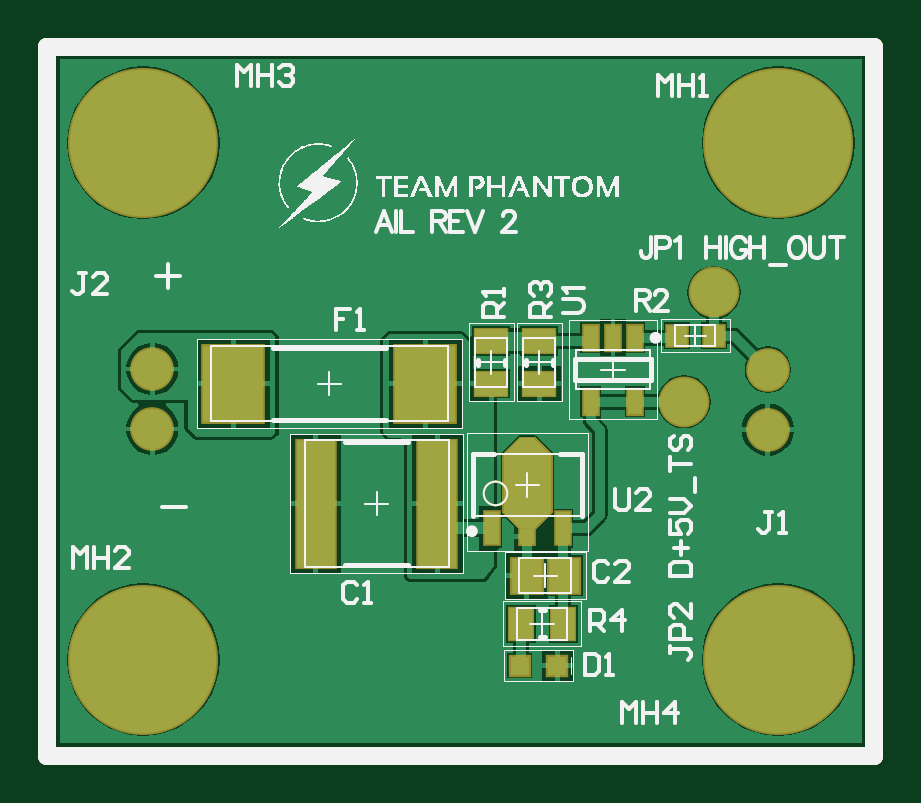
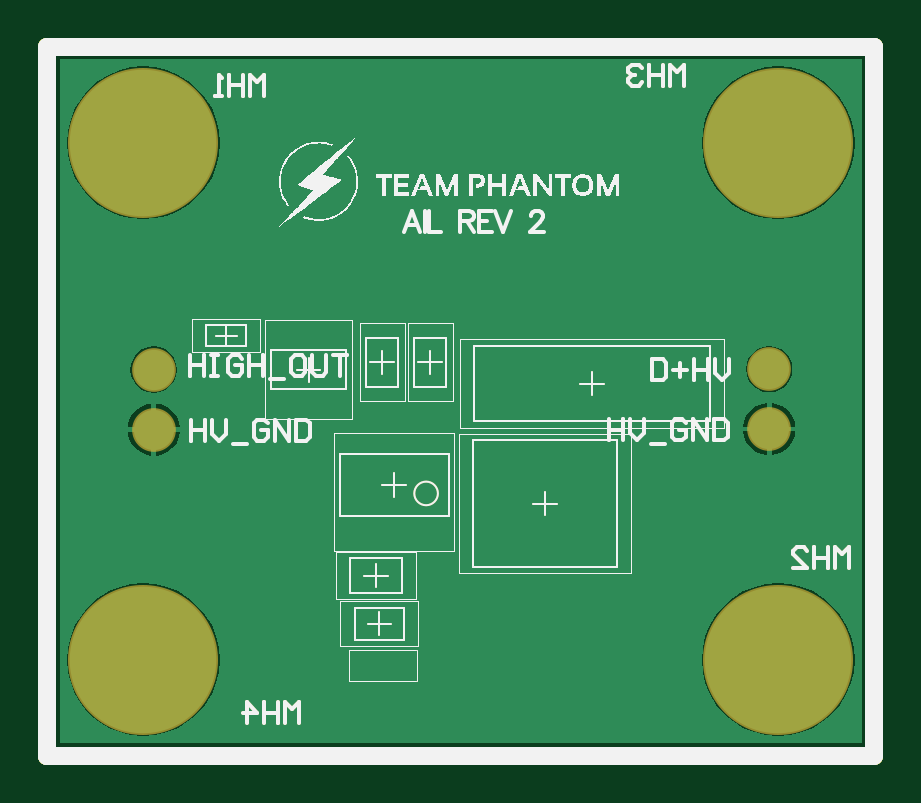
Circuit board: 10 layer files. Board 35.0 x 30.0 mm.
- bottom_copper: AIL_REV2.GBL (9952 bytes)
- bottom_silk: AIL_REV2.GBO (21368 bytes)
- paste: AIL_REV2.GBP (4048 bytes)
- bottom_mask: AIL_REV2.GBS (4262 bytes)
- outline: AIL_REV2.GKO (4138 bytes)
- outline: AIL_REV2.GM1 (4053 bytes)
- top_copper: AIL_REV2.GTL (18388 bytes)
- top_silk: AIL_REV2.GTO (25239 bytes)
- paste: AIL_REV2.GTP (5021 bytes)
- top_mask: AIL_REV2.GTS (6114 bytes)

=== bottom_copper: AIL_REV2.GBL (9952 bytes, source omitted) ===
=== bottom_silk: AIL_REV2.GBO (21368 bytes, source omitted) ===
=== paste: AIL_REV2.GBP ===
G04*
G04 #@! TF.GenerationSoftware,Altium Limited,Altium Designer,20.2.6 (244)*
G04*
G04 Layer_Color=128*
%FSLAX25Y25*%
%MOIN*%
G70*
G04*
G04 #@! TF.SameCoordinates,B85B110F-4335-4BA8-B73C-61F3E7A17BBE*
G04*
G04*
G04 #@! TF.FilePolarity,Positive*
G04*
G01*
G75*
%ADD12C,0.00197*%
%ADD13C,0.00650*%
%ADD14C,0.03000*%
%ADD15C,0.00394*%
D12*
X69961Y34157D02*
X90039D01*
X69961Y53843D02*
X90039D01*
X69961Y34157D02*
Y53843D01*
X90039Y34157D02*
Y53843D01*
X86976Y72583D02*
X101543D01*
X86976Y56047D02*
X101543D01*
Y72583D01*
X86976Y56047D02*
Y72583D01*
X75961Y18260D02*
X88953D01*
X75961Y25740D02*
X88953D01*
Y18260D02*
Y25740D01*
X75961Y18260D02*
Y25740D01*
X102291Y67244D02*
Y72756D01*
X113709Y67244D02*
Y72756D01*
X102291D02*
X113709D01*
X102291Y67244D02*
X113709D01*
X87559Y12441D02*
Y17559D01*
X76339Y12441D02*
X87559D01*
X76142D02*
Y17559D01*
X76339D02*
X87559D01*
X24953Y54520D02*
X69047D01*
X24953Y69480D02*
X69047D01*
Y54520D02*
Y69480D01*
X24953Y54520D02*
Y69480D01*
X40492Y30386D02*
X69232D01*
X40492Y53614D02*
X69232D01*
Y30386D02*
Y53614D01*
X40492Y30386D02*
Y53614D01*
X76307Y26063D02*
X89693D01*
X76307Y33937D02*
X89693D01*
Y26063D02*
Y33937D01*
X76307Y26063D02*
Y33937D01*
X70260Y59047D02*
Y72039D01*
X77740Y59047D02*
Y72039D01*
X70260Y59047D02*
X77740D01*
X70260Y72039D02*
X77740D01*
X85740Y59047D02*
Y72039D01*
X78260Y59047D02*
Y72039D01*
X85740D01*
X78260Y59047D02*
X85740D01*
D13*
X101699Y110011D02*
Y113510D01*
X102866Y112344D01*
X104032Y113510D01*
Y110011D01*
X105198Y113510D02*
Y110011D01*
Y111760D01*
X107531D01*
Y113510D01*
Y110011D01*
X108697D02*
X109863D01*
X109280D01*
Y113510D01*
X108697Y112927D01*
X4200Y31200D02*
Y34699D01*
X5366Y33533D01*
X6533Y34699D01*
Y31200D01*
X7699Y34699D02*
Y31200D01*
Y32949D01*
X10031D01*
Y34699D01*
Y31200D01*
X13530D02*
X11198D01*
X13530Y33533D01*
Y34116D01*
X12947Y34699D01*
X11781D01*
X11198Y34116D01*
X31661Y111609D02*
Y115108D01*
X32828Y113942D01*
X33994Y115108D01*
Y111609D01*
X35160Y115108D02*
Y111609D01*
Y113358D01*
X37493D01*
Y115108D01*
Y111609D01*
X38659Y114525D02*
X39242Y115108D01*
X40409D01*
X40992Y114525D01*
Y113942D01*
X40409Y113358D01*
X39825D01*
X40409D01*
X40992Y112775D01*
Y112192D01*
X40409Y111609D01*
X39242D01*
X38659Y112192D01*
X95801Y5382D02*
Y8881D01*
X96967Y7715D01*
X98133Y8881D01*
Y5382D01*
X99300Y8881D02*
Y5382D01*
Y7131D01*
X101632D01*
Y8881D01*
Y5382D01*
X104548D02*
Y8881D01*
X102798Y7131D01*
X105131D01*
D14*
X0Y118110D02*
X0Y118110D01*
X137795D01*
Y0D02*
Y118110D01*
X137795Y0D02*
X137795Y0D01*
X0Y0D02*
X137795D01*
X0D02*
Y118110D01*
D15*
X76653Y43695D02*
G03*
X76653Y43695I-1969J0D01*
G01*
X70945Y39955D02*
X89055D01*
X70945Y50191D02*
X89055D01*
X70945Y39955D02*
Y50191D01*
X89055Y39955D02*
Y50191D01*
X88059Y67563D02*
X100461D01*
X88059Y61067D02*
X100461D01*
Y67563D01*
X88059Y61067D02*
Y67563D01*
X78323Y19342D02*
X86591D01*
X78323Y24657D02*
X86591D01*
Y19342D02*
Y24657D01*
X78323Y19342D02*
Y24657D01*
X104654Y68228D02*
Y71772D01*
X111346Y68228D02*
Y71772D01*
X104654D02*
X111346D01*
X104654Y68228D02*
X111346D01*
X27315Y55701D02*
X66685D01*
X27315Y68299D02*
X66685D01*
Y55701D02*
Y68299D01*
X27315Y55701D02*
Y68299D01*
X42854Y31370D02*
X66870D01*
X42854Y52630D02*
X66870D01*
Y31370D02*
Y52630D01*
X42854Y31370D02*
Y52630D01*
X78669Y27146D02*
X87331D01*
X78669Y32854D02*
X87331D01*
Y27146D02*
Y32854D01*
X78669Y27146D02*
Y32854D01*
X71342Y61409D02*
Y69677D01*
X76657Y61409D02*
Y69677D01*
X71342Y61409D02*
X76657D01*
X71342Y69677D02*
X76657D01*
X84658Y61409D02*
Y69677D01*
X79343Y61409D02*
Y69677D01*
X84658D01*
X79343Y61409D02*
X84658D01*
X80000Y43104D02*
Y47041D01*
X78031Y45073D02*
X81968D01*
X94260Y62347D02*
Y66284D01*
X92291Y64315D02*
X96228D01*
X82457Y20031D02*
Y23968D01*
X80488Y22000D02*
X84425D01*
X106228Y70000D02*
X109772D01*
X108000Y68228D02*
Y71772D01*
X47000Y60031D02*
Y63968D01*
X45031Y62000D02*
X48968D01*
X54862Y40031D02*
Y43968D01*
X52894Y42000D02*
X56831D01*
X83000Y28032D02*
Y31969D01*
X81032Y30000D02*
X84969D01*
X72031Y65543D02*
X75968D01*
X74000Y63575D02*
Y67512D01*
X80032Y65543D02*
X83969D01*
X82000Y63575D02*
Y67512D01*
M02*

=== bottom_mask: AIL_REV2.GBS ===
G04*
G04 #@! TF.GenerationSoftware,Altium Limited,Altium Designer,20.2.6 (244)*
G04*
G04 Layer_Color=16711935*
%FSLAX25Y25*%
%MOIN*%
G70*
G04*
G04 #@! TF.SameCoordinates,B85B110F-4335-4BA8-B73C-61F3E7A17BBE*
G04*
G04*
G04 #@! TF.FilePolarity,Negative*
G04*
G01*
G75*
%ADD12C,0.00197*%
%ADD13C,0.00650*%
%ADD14C,0.03000*%
%ADD15C,0.00394*%
%ADD38C,0.25000*%
%ADD39C,0.07284*%
D12*
X69961Y34157D02*
X90039D01*
X69961Y53843D02*
X90039D01*
X69961Y34157D02*
Y53843D01*
X90039Y34157D02*
Y53843D01*
X86976Y72583D02*
X101543D01*
X86976Y56047D02*
X101543D01*
Y72583D01*
X86976Y56047D02*
Y72583D01*
X75961Y18260D02*
X88953D01*
X75961Y25740D02*
X88953D01*
Y18260D02*
Y25740D01*
X75961Y18260D02*
Y25740D01*
X102291Y67244D02*
Y72756D01*
X113709Y67244D02*
Y72756D01*
X102291D02*
X113709D01*
X102291Y67244D02*
X113709D01*
X87559Y12441D02*
Y17559D01*
X76339Y12441D02*
X87559D01*
X76142D02*
Y17559D01*
X76339D02*
X87559D01*
X24953Y54520D02*
X69047D01*
X24953Y69480D02*
X69047D01*
Y54520D02*
Y69480D01*
X24953Y54520D02*
Y69480D01*
X40492Y30386D02*
X69232D01*
X40492Y53614D02*
X69232D01*
Y30386D02*
Y53614D01*
X40492Y30386D02*
Y53614D01*
X76307Y26063D02*
X89693D01*
X76307Y33937D02*
X89693D01*
Y26063D02*
Y33937D01*
X76307Y26063D02*
Y33937D01*
X70260Y59047D02*
Y72039D01*
X77740Y59047D02*
Y72039D01*
X70260Y59047D02*
X77740D01*
X70260Y72039D02*
X77740D01*
X85740Y59047D02*
Y72039D01*
X78260Y59047D02*
Y72039D01*
X85740D01*
X78260Y59047D02*
X85740D01*
D13*
X101699Y110011D02*
Y113510D01*
X102866Y112344D01*
X104032Y113510D01*
Y110011D01*
X105198Y113510D02*
Y110011D01*
Y111760D01*
X107531D01*
Y113510D01*
Y110011D01*
X108697D02*
X109863D01*
X109280D01*
Y113510D01*
X108697Y112927D01*
X4200Y31200D02*
Y34699D01*
X5366Y33533D01*
X6533Y34699D01*
Y31200D01*
X7699Y34699D02*
Y31200D01*
Y32949D01*
X10031D01*
Y34699D01*
Y31200D01*
X13530D02*
X11198D01*
X13530Y33533D01*
Y34116D01*
X12947Y34699D01*
X11781D01*
X11198Y34116D01*
X31661Y111609D02*
Y115108D01*
X32828Y113942D01*
X33994Y115108D01*
Y111609D01*
X35160Y115108D02*
Y111609D01*
Y113358D01*
X37493D01*
Y115108D01*
Y111609D01*
X38659Y114525D02*
X39242Y115108D01*
X40409D01*
X40992Y114525D01*
Y113942D01*
X40409Y113358D01*
X39825D01*
X40409D01*
X40992Y112775D01*
Y112192D01*
X40409Y111609D01*
X39242D01*
X38659Y112192D01*
X95801Y5382D02*
Y8881D01*
X96967Y7715D01*
X98133Y8881D01*
Y5382D01*
X99300Y8881D02*
Y5382D01*
Y7131D01*
X101632D01*
Y8881D01*
Y5382D01*
X104548D02*
Y8881D01*
X102798Y7131D01*
X105131D01*
D14*
X0Y118110D02*
X0Y118110D01*
X137795D01*
Y0D02*
Y118110D01*
X137795Y0D02*
X137795Y0D01*
X0Y0D02*
X137795D01*
X0D02*
Y118110D01*
D15*
X76653Y43695D02*
G03*
X76653Y43695I-1969J0D01*
G01*
X70945Y39955D02*
X89055D01*
X70945Y50191D02*
X89055D01*
X70945Y39955D02*
Y50191D01*
X89055Y39955D02*
Y50191D01*
X88059Y67563D02*
X100461D01*
X88059Y61067D02*
X100461D01*
Y67563D01*
X88059Y61067D02*
Y67563D01*
X78323Y19342D02*
X86591D01*
X78323Y24657D02*
X86591D01*
Y19342D02*
Y24657D01*
X78323Y19342D02*
Y24657D01*
X104654Y68228D02*
Y71772D01*
X111346Y68228D02*
Y71772D01*
X104654D02*
X111346D01*
X104654Y68228D02*
X111346D01*
X27315Y55701D02*
X66685D01*
X27315Y68299D02*
X66685D01*
Y55701D02*
Y68299D01*
X27315Y55701D02*
Y68299D01*
X42854Y31370D02*
X66870D01*
X42854Y52630D02*
X66870D01*
Y31370D02*
Y52630D01*
X42854Y31370D02*
Y52630D01*
X78669Y27146D02*
X87331D01*
X78669Y32854D02*
X87331D01*
Y27146D02*
Y32854D01*
X78669Y27146D02*
Y32854D01*
X71342Y61409D02*
Y69677D01*
X76657Y61409D02*
Y69677D01*
X71342Y61409D02*
X76657D01*
X71342Y69677D02*
X76657D01*
X84658Y61409D02*
Y69677D01*
X79343Y61409D02*
Y69677D01*
X84658D01*
X79343Y61409D02*
X84658D01*
X80000Y43104D02*
Y47041D01*
X78031Y45073D02*
X81968D01*
X94260Y62347D02*
Y66284D01*
X92291Y64315D02*
X96228D01*
X82457Y20031D02*
Y23968D01*
X80488Y22000D02*
X84425D01*
X106228Y70000D02*
X109772D01*
X108000Y68228D02*
Y71772D01*
X47000Y60031D02*
Y63968D01*
X45031Y62000D02*
X48968D01*
X54862Y40031D02*
Y43968D01*
X52894Y42000D02*
X56831D01*
X83000Y28032D02*
Y31969D01*
X81032Y30000D02*
X84969D01*
X72031Y65543D02*
X75968D01*
X74000Y63575D02*
Y67512D01*
X80032Y65543D02*
X83969D01*
X82000Y63575D02*
Y67512D01*
D38*
X121795Y102110D02*
D03*
X16000Y16000D02*
D03*
Y102110D02*
D03*
X121795Y16000D02*
D03*
D39*
X17500Y64424D02*
D03*
Y54424D02*
D03*
X120079Y54339D02*
D03*
Y64339D02*
D03*
M02*

=== outline: AIL_REV2.GKO ===
G04*
G04 #@! TF.GenerationSoftware,Altium Limited,Altium Designer,20.2.6 (244)*
G04*
G04 Layer_Color=16711935*
%FSLAX25Y25*%
%MOIN*%
G70*
G04*
G04 #@! TF.SameCoordinates,B85B110F-4335-4BA8-B73C-61F3E7A17BBE*
G04*
G04*
G04 #@! TF.FilePolarity,Positive*
G04*
G01*
G75*
%ADD12C,0.00197*%
%ADD13C,0.00650*%
%ADD14C,0.03000*%
%ADD15C,0.00394*%
D12*
X69961Y34157D02*
X90039D01*
X69961Y53843D02*
X90039D01*
X69961Y34157D02*
Y53843D01*
X90039Y34157D02*
Y53843D01*
X86976Y72583D02*
X101543D01*
X86976Y56047D02*
X101543D01*
Y72583D01*
X86976Y56047D02*
Y72583D01*
X75961Y18260D02*
X88953D01*
X75961Y25740D02*
X88953D01*
Y18260D02*
Y25740D01*
X75961Y18260D02*
Y25740D01*
X102291Y67244D02*
Y72756D01*
X113709Y67244D02*
Y72756D01*
X102291D02*
X113709D01*
X102291Y67244D02*
X113709D01*
X87559Y12441D02*
Y17559D01*
X76339Y12441D02*
X87559D01*
X76142D02*
Y17559D01*
X76339D02*
X87559D01*
X24953Y54520D02*
X69047D01*
X24953Y69480D02*
X69047D01*
Y54520D02*
Y69480D01*
X24953Y54520D02*
Y69480D01*
X40492Y30386D02*
X69232D01*
X40492Y53614D02*
X69232D01*
Y30386D02*
Y53614D01*
X40492Y30386D02*
Y53614D01*
X76307Y26063D02*
X89693D01*
X76307Y33937D02*
X89693D01*
Y26063D02*
Y33937D01*
X76307Y26063D02*
Y33937D01*
X70260Y59047D02*
Y72039D01*
X77740Y59047D02*
Y72039D01*
X70260Y59047D02*
X77740D01*
X70260Y72039D02*
X77740D01*
X85740Y59047D02*
Y72039D01*
X78260Y59047D02*
Y72039D01*
X85740D01*
X78260Y59047D02*
X85740D01*
D13*
X101699Y110011D02*
Y113510D01*
X102866Y112344D01*
X104032Y113510D01*
Y110011D01*
X105198Y113510D02*
Y110011D01*
Y111760D01*
X107531D01*
Y113510D01*
Y110011D01*
X108697D02*
X109863D01*
X109280D01*
Y113510D01*
X108697Y112927D01*
X4200Y31200D02*
Y34699D01*
X5366Y33533D01*
X6533Y34699D01*
Y31200D01*
X7699Y34699D02*
Y31200D01*
Y32949D01*
X10031D01*
Y34699D01*
Y31200D01*
X13530D02*
X11198D01*
X13530Y33533D01*
Y34116D01*
X12947Y34699D01*
X11781D01*
X11198Y34116D01*
X31661Y111609D02*
Y115108D01*
X32828Y113942D01*
X33994Y115108D01*
Y111609D01*
X35160Y115108D02*
Y111609D01*
Y113358D01*
X37493D01*
Y115108D01*
Y111609D01*
X38659Y114525D02*
X39242Y115108D01*
X40409D01*
X40992Y114525D01*
Y113942D01*
X40409Y113358D01*
X39825D01*
X40409D01*
X40992Y112775D01*
Y112192D01*
X40409Y111609D01*
X39242D01*
X38659Y112192D01*
X95801Y5382D02*
Y8881D01*
X96967Y7715D01*
X98133Y8881D01*
Y5382D01*
X99300Y8881D02*
Y5382D01*
Y7131D01*
X101632D01*
Y8881D01*
Y5382D01*
X104548D02*
Y8881D01*
X102798Y7131D01*
X105131D01*
D14*
X0Y0D02*
X137795D01*
X137795Y0D01*
Y118110D01*
X0D02*
X137795D01*
X0Y0D02*
Y118110D01*
Y118110D02*
X0Y118110D01*
X137795D01*
Y0D02*
Y118110D01*
X137795Y0D02*
X137795Y0D01*
X0Y0D02*
X137795D01*
X0D02*
Y118110D01*
D15*
X76653Y43695D02*
G03*
X76653Y43695I-1969J0D01*
G01*
X70945Y39955D02*
X89055D01*
X70945Y50191D02*
X89055D01*
X70945Y39955D02*
Y50191D01*
X89055Y39955D02*
Y50191D01*
X88059Y67563D02*
X100461D01*
X88059Y61067D02*
X100461D01*
Y67563D01*
X88059Y61067D02*
Y67563D01*
X78323Y19342D02*
X86591D01*
X78323Y24657D02*
X86591D01*
Y19342D02*
Y24657D01*
X78323Y19342D02*
Y24657D01*
X104654Y68228D02*
Y71772D01*
X111346Y68228D02*
Y71772D01*
X104654D02*
X111346D01*
X104654Y68228D02*
X111346D01*
X27315Y55701D02*
X66685D01*
X27315Y68299D02*
X66685D01*
Y55701D02*
Y68299D01*
X27315Y55701D02*
Y68299D01*
X42854Y31370D02*
X66870D01*
X42854Y52630D02*
X66870D01*
Y31370D02*
Y52630D01*
X42854Y31370D02*
Y52630D01*
X78669Y27146D02*
X87331D01*
X78669Y32854D02*
X87331D01*
Y27146D02*
Y32854D01*
X78669Y27146D02*
Y32854D01*
X71342Y61409D02*
Y69677D01*
X76657Y61409D02*
Y69677D01*
X71342Y61409D02*
X76657D01*
X71342Y69677D02*
X76657D01*
X84658Y61409D02*
Y69677D01*
X79343Y61409D02*
Y69677D01*
X84658D01*
X79343Y61409D02*
X84658D01*
X80000Y43104D02*
Y47041D01*
X78031Y45073D02*
X81968D01*
X94260Y62347D02*
Y66284D01*
X92291Y64315D02*
X96228D01*
X82457Y20031D02*
Y23968D01*
X80488Y22000D02*
X84425D01*
X106228Y70000D02*
X109772D01*
X108000Y68228D02*
Y71772D01*
X47000Y60031D02*
Y63968D01*
X45031Y62000D02*
X48968D01*
X54862Y40031D02*
Y43968D01*
X52894Y42000D02*
X56831D01*
X83000Y28032D02*
Y31969D01*
X81032Y30000D02*
X84969D01*
X72031Y65543D02*
X75968D01*
X74000Y63575D02*
Y67512D01*
X80032Y65543D02*
X83969D01*
X82000Y63575D02*
Y67512D01*
M02*

=== outline: AIL_REV2.GM1 ===
G04*
G04 #@! TF.GenerationSoftware,Altium Limited,Altium Designer,20.2.6 (244)*
G04*
G04 Layer_Color=16711935*
%FSLAX25Y25*%
%MOIN*%
G70*
G04*
G04 #@! TF.SameCoordinates,B85B110F-4335-4BA8-B73C-61F3E7A17BBE*
G04*
G04*
G04 #@! TF.FilePolarity,Positive*
G04*
G01*
G75*
%ADD12C,0.00197*%
%ADD13C,0.00650*%
%ADD14C,0.03000*%
%ADD15C,0.00394*%
D12*
X69961Y34157D02*
X90039D01*
X69961Y53843D02*
X90039D01*
X69961Y34157D02*
Y53843D01*
X90039Y34157D02*
Y53843D01*
X86976Y72583D02*
X101543D01*
X86976Y56047D02*
X101543D01*
Y72583D01*
X86976Y56047D02*
Y72583D01*
X75961Y18260D02*
X88953D01*
X75961Y25740D02*
X88953D01*
Y18260D02*
Y25740D01*
X75961Y18260D02*
Y25740D01*
X102291Y67244D02*
Y72756D01*
X113709Y67244D02*
Y72756D01*
X102291D02*
X113709D01*
X102291Y67244D02*
X113709D01*
X87559Y12441D02*
Y17559D01*
X76339Y12441D02*
X87559D01*
X76142D02*
Y17559D01*
X76339D02*
X87559D01*
X24953Y54520D02*
X69047D01*
X24953Y69480D02*
X69047D01*
Y54520D02*
Y69480D01*
X24953Y54520D02*
Y69480D01*
X40492Y30386D02*
X69232D01*
X40492Y53614D02*
X69232D01*
Y30386D02*
Y53614D01*
X40492Y30386D02*
Y53614D01*
X76307Y26063D02*
X89693D01*
X76307Y33937D02*
X89693D01*
Y26063D02*
Y33937D01*
X76307Y26063D02*
Y33937D01*
X70260Y59047D02*
Y72039D01*
X77740Y59047D02*
Y72039D01*
X70260Y59047D02*
X77740D01*
X70260Y72039D02*
X77740D01*
X85740Y59047D02*
Y72039D01*
X78260Y59047D02*
Y72039D01*
X85740D01*
X78260Y59047D02*
X85740D01*
D13*
X101699Y110011D02*
Y113510D01*
X102866Y112344D01*
X104032Y113510D01*
Y110011D01*
X105198Y113510D02*
Y110011D01*
Y111760D01*
X107531D01*
Y113510D01*
Y110011D01*
X108697D02*
X109863D01*
X109280D01*
Y113510D01*
X108697Y112927D01*
X4200Y31200D02*
Y34699D01*
X5366Y33533D01*
X6533Y34699D01*
Y31200D01*
X7699Y34699D02*
Y31200D01*
Y32949D01*
X10031D01*
Y34699D01*
Y31200D01*
X13530D02*
X11198D01*
X13530Y33533D01*
Y34116D01*
X12947Y34699D01*
X11781D01*
X11198Y34116D01*
X31661Y111609D02*
Y115108D01*
X32828Y113942D01*
X33994Y115108D01*
Y111609D01*
X35160Y115108D02*
Y111609D01*
Y113358D01*
X37493D01*
Y115108D01*
Y111609D01*
X38659Y114525D02*
X39242Y115108D01*
X40409D01*
X40992Y114525D01*
Y113942D01*
X40409Y113358D01*
X39825D01*
X40409D01*
X40992Y112775D01*
Y112192D01*
X40409Y111609D01*
X39242D01*
X38659Y112192D01*
X95801Y5382D02*
Y8881D01*
X96967Y7715D01*
X98133Y8881D01*
Y5382D01*
X99300Y8881D02*
Y5382D01*
Y7131D01*
X101632D01*
Y8881D01*
Y5382D01*
X104548D02*
Y8881D01*
X102798Y7131D01*
X105131D01*
D14*
X0Y118110D02*
X0Y118110D01*
X137795D01*
Y0D02*
Y118110D01*
X137795Y0D02*
X137795Y0D01*
X0Y0D02*
X137795D01*
X0D02*
Y118110D01*
D15*
X76653Y43695D02*
G03*
X76653Y43695I-1969J0D01*
G01*
X70945Y39955D02*
X89055D01*
X70945Y50191D02*
X89055D01*
X70945Y39955D02*
Y50191D01*
X89055Y39955D02*
Y50191D01*
X88059Y67563D02*
X100461D01*
X88059Y61067D02*
X100461D01*
Y67563D01*
X88059Y61067D02*
Y67563D01*
X78323Y19342D02*
X86591D01*
X78323Y24657D02*
X86591D01*
Y19342D02*
Y24657D01*
X78323Y19342D02*
Y24657D01*
X104654Y68228D02*
Y71772D01*
X111346Y68228D02*
Y71772D01*
X104654D02*
X111346D01*
X104654Y68228D02*
X111346D01*
X27315Y55701D02*
X66685D01*
X27315Y68299D02*
X66685D01*
Y55701D02*
Y68299D01*
X27315Y55701D02*
Y68299D01*
X42854Y31370D02*
X66870D01*
X42854Y52630D02*
X66870D01*
Y31370D02*
Y52630D01*
X42854Y31370D02*
Y52630D01*
X78669Y27146D02*
X87331D01*
X78669Y32854D02*
X87331D01*
Y27146D02*
Y32854D01*
X78669Y27146D02*
Y32854D01*
X71342Y61409D02*
Y69677D01*
X76657Y61409D02*
Y69677D01*
X71342Y61409D02*
X76657D01*
X71342Y69677D02*
X76657D01*
X84658Y61409D02*
Y69677D01*
X79343Y61409D02*
Y69677D01*
X84658D01*
X79343Y61409D02*
X84658D01*
X80000Y43104D02*
Y47041D01*
X78031Y45073D02*
X81968D01*
X94260Y62347D02*
Y66284D01*
X92291Y64315D02*
X96228D01*
X82457Y20031D02*
Y23968D01*
X80488Y22000D02*
X84425D01*
X106228Y70000D02*
X109772D01*
X108000Y68228D02*
Y71772D01*
X47000Y60031D02*
Y63968D01*
X45031Y62000D02*
X48968D01*
X54862Y40031D02*
Y43968D01*
X52894Y42000D02*
X56831D01*
X83000Y28032D02*
Y31969D01*
X81032Y30000D02*
X84969D01*
X72031Y65543D02*
X75968D01*
X74000Y63575D02*
Y67512D01*
X80032Y65543D02*
X83969D01*
X82000Y63575D02*
Y67512D01*
M02*

=== top_copper: AIL_REV2.GTL (18388 bytes, source omitted) ===
=== top_silk: AIL_REV2.GTO (25239 bytes, source omitted) ===
=== paste: AIL_REV2.GTP ===
G04*
G04 #@! TF.GenerationSoftware,Altium Limited,Altium Designer,20.2.6 (244)*
G04*
G04 Layer_Color=8421504*
%FSLAX25Y25*%
%MOIN*%
G70*
G04*
G04 #@! TF.SameCoordinates,B85B110F-4335-4BA8-B73C-61F3E7A17BBE*
G04*
G04*
G04 #@! TF.FilePolarity,Positive*
G04*
G01*
G75*
%ADD12C,0.00197*%
%ADD13C,0.00650*%
%ADD14C,0.03000*%
%ADD15C,0.00394*%
%ADD16C,0.07874*%
%ADD17R,0.02362X0.05512*%
%ADD18R,0.02362X0.02756*%
%ADD19R,0.02362X0.04134*%
%ADD20R,0.03937X0.05315*%
%ADD21R,0.03347X0.03543*%
%ADD22R,0.03150X0.03150*%
%ADD23R,0.10197X0.12756*%
%ADD24R,0.06496X0.21260*%
%ADD25R,0.05118X0.05709*%
%ADD26R,0.05315X0.03937*%
G36*
X83937Y50102D02*
Y40653D01*
X81181Y37898D01*
X78819D01*
X76063Y40653D01*
Y50102D01*
X78819Y52858D01*
X81181D01*
X83937Y50102D01*
D02*
G37*
D12*
X69961Y34157D02*
X90039D01*
X69961Y53843D02*
X90039D01*
X69961Y34157D02*
Y53843D01*
X90039Y34157D02*
Y53843D01*
X86976Y72583D02*
X101543D01*
X86976Y56047D02*
X101543D01*
Y72583D01*
X86976Y56047D02*
Y72583D01*
X75961Y18260D02*
X88953D01*
X75961Y25740D02*
X88953D01*
Y18260D02*
Y25740D01*
X75961Y18260D02*
Y25740D01*
X102291Y67244D02*
Y72756D01*
X113709Y67244D02*
Y72756D01*
X102291D02*
X113709D01*
X102291Y67244D02*
X113709D01*
X87559Y12441D02*
Y17559D01*
X76339Y12441D02*
X87559D01*
X76142D02*
Y17559D01*
X76339D02*
X87559D01*
X24953Y54520D02*
X69047D01*
X24953Y69480D02*
X69047D01*
Y54520D02*
Y69480D01*
X24953Y54520D02*
Y69480D01*
X40492Y30386D02*
X69232D01*
X40492Y53614D02*
X69232D01*
Y30386D02*
Y53614D01*
X40492Y30386D02*
Y53614D01*
X76307Y26063D02*
X89693D01*
X76307Y33937D02*
X89693D01*
Y26063D02*
Y33937D01*
X76307Y26063D02*
Y33937D01*
X70260Y59047D02*
Y72039D01*
X77740Y59047D02*
Y72039D01*
X70260Y59047D02*
X77740D01*
X70260Y72039D02*
X77740D01*
X85740Y59047D02*
Y72039D01*
X78260Y59047D02*
Y72039D01*
X85740D01*
X78260Y59047D02*
X85740D01*
D13*
X101699Y110011D02*
Y113510D01*
X102866Y112344D01*
X104032Y113510D01*
Y110011D01*
X105198Y113510D02*
Y110011D01*
Y111760D01*
X107531D01*
Y113510D01*
Y110011D01*
X108697D02*
X109863D01*
X109280D01*
Y113510D01*
X108697Y112927D01*
X4200Y31200D02*
Y34699D01*
X5366Y33533D01*
X6533Y34699D01*
Y31200D01*
X7699Y34699D02*
Y31200D01*
Y32949D01*
X10031D01*
Y34699D01*
Y31200D01*
X13530D02*
X11198D01*
X13530Y33533D01*
Y34116D01*
X12947Y34699D01*
X11781D01*
X11198Y34116D01*
X31661Y111609D02*
Y115108D01*
X32828Y113942D01*
X33994Y115108D01*
Y111609D01*
X35160Y115108D02*
Y111609D01*
Y113358D01*
X37493D01*
Y115108D01*
Y111609D01*
X38659Y114525D02*
X39242Y115108D01*
X40409D01*
X40992Y114525D01*
Y113942D01*
X40409Y113358D01*
X39825D01*
X40409D01*
X40992Y112775D01*
Y112192D01*
X40409Y111609D01*
X39242D01*
X38659Y112192D01*
X95801Y5382D02*
Y8881D01*
X96967Y7715D01*
X98133Y8881D01*
Y5382D01*
X99300Y8881D02*
Y5382D01*
Y7131D01*
X101632D01*
Y8881D01*
Y5382D01*
X104548D02*
Y8881D01*
X102798Y7131D01*
X105131D01*
D14*
X0Y118110D02*
X0Y118110D01*
X137795D01*
Y0D02*
Y118110D01*
X137795Y0D02*
X137795Y0D01*
X0Y0D02*
X137795D01*
X0D02*
Y118110D01*
D15*
X76653Y43695D02*
G03*
X76653Y43695I-1969J0D01*
G01*
X70945Y39955D02*
X89055D01*
X70945Y50191D02*
X89055D01*
X70945Y39955D02*
Y50191D01*
X89055Y39955D02*
Y50191D01*
X88059Y67563D02*
X100461D01*
X88059Y61067D02*
X100461D01*
Y67563D01*
X88059Y61067D02*
Y67563D01*
X78323Y19342D02*
X86591D01*
X78323Y24657D02*
X86591D01*
Y19342D02*
Y24657D01*
X78323Y19342D02*
Y24657D01*
X104654Y68228D02*
Y71772D01*
X111346Y68228D02*
Y71772D01*
X104654D02*
X111346D01*
X104654Y68228D02*
X111346D01*
X27315Y55701D02*
X66685D01*
X27315Y68299D02*
X66685D01*
Y55701D02*
Y68299D01*
X27315Y55701D02*
Y68299D01*
X42854Y31370D02*
X66870D01*
X42854Y52630D02*
X66870D01*
Y31370D02*
Y52630D01*
X42854Y31370D02*
Y52630D01*
X78669Y27146D02*
X87331D01*
X78669Y32854D02*
X87331D01*
Y27146D02*
Y32854D01*
X78669Y27146D02*
Y32854D01*
X71342Y61409D02*
Y69677D01*
X76657Y61409D02*
Y69677D01*
X71342Y61409D02*
X76657D01*
X71342Y69677D02*
X76657D01*
X84658Y61409D02*
Y69677D01*
X79343Y61409D02*
Y69677D01*
X84658D01*
X79343Y61409D02*
X84658D01*
X80000Y43104D02*
Y47041D01*
X78031Y45073D02*
X81968D01*
X94260Y62347D02*
Y66284D01*
X92291Y64315D02*
X96228D01*
X82457Y20031D02*
Y23968D01*
X80488Y22000D02*
X84425D01*
X106228Y70000D02*
X109772D01*
X108000Y68228D02*
Y71772D01*
X47000Y60031D02*
Y63968D01*
X45031Y62000D02*
X48968D01*
X54862Y40031D02*
Y43968D01*
X52894Y42000D02*
X56831D01*
X83000Y28032D02*
Y31969D01*
X81032Y30000D02*
X84969D01*
X72031Y65543D02*
X75968D01*
X74000Y63575D02*
Y67512D01*
X80032Y65543D02*
X83969D01*
X82000Y63575D02*
Y67512D01*
D16*
X106100Y59000D02*
D03*
X111107Y77188D02*
D03*
D17*
X74094Y37898D02*
D03*
X85905D02*
D03*
D18*
X80000Y36520D02*
D03*
D19*
X98000Y69630D02*
D03*
X94260D02*
D03*
X90520D02*
D03*
Y59000D02*
D03*
X98000D02*
D03*
D20*
X86000Y22000D02*
D03*
X78913D02*
D03*
D21*
X104949Y70000D02*
D03*
X111051D02*
D03*
D22*
X78701Y15000D02*
D03*
X85000D02*
D03*
D23*
X62984Y62000D02*
D03*
X31016D02*
D03*
D24*
X65000Y42000D02*
D03*
X44724D02*
D03*
D25*
X86150Y30000D02*
D03*
X79850D02*
D03*
D26*
X74000Y62000D02*
D03*
Y69087D02*
D03*
X82000D02*
D03*
Y62000D02*
D03*
M02*

=== top_mask: AIL_REV2.GTS (6114 bytes, source omitted) ===
